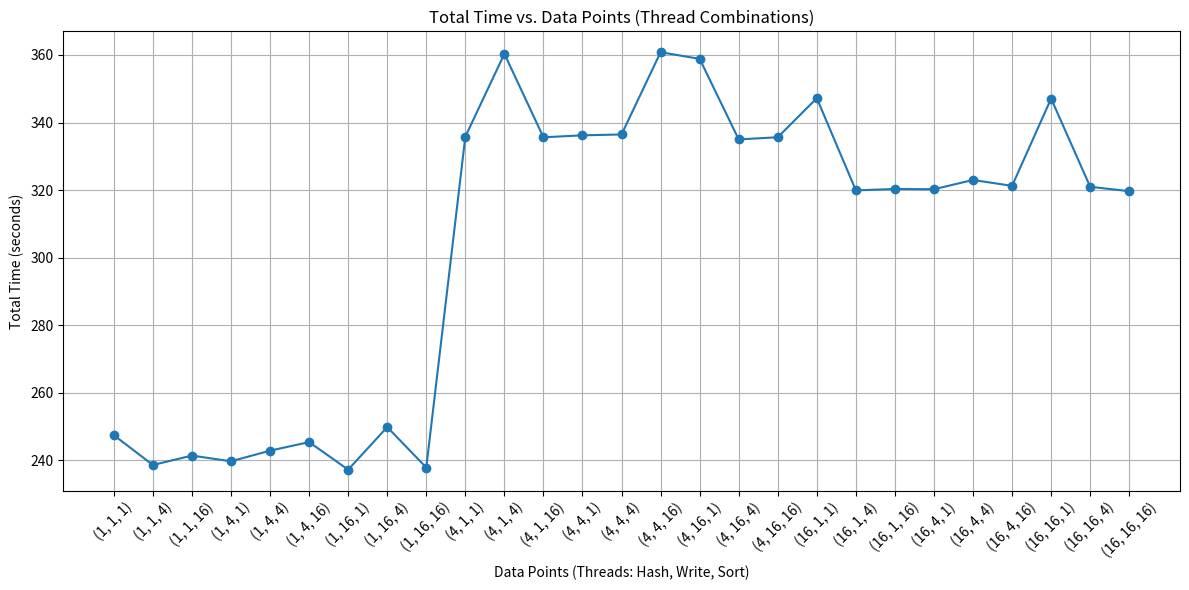

Here is the Python script that generated this plot:
#! /usr/bin/env python

import matplotlib.pyplot as plt



# Data

data = [

    ((1, 1, 1), 247.4449),

    ((1, 1, 4), 238.6284),

    ((1, 1, 16), 241.4112),

    ((1, 4, 1), 239.7154),

    ((1, 4, 4), 242.8663),

    ((1, 4, 16), 245.406),

    ((1, 16, 1), 237.2396),

    ((1, 16, 4), 249.8463),

    ((1, 16, 16), 237.8621),

    ((4, 1, 1), 335.8198),

    ((4, 1, 4), 360.3365),

    ((4, 1, 16), 335.6322),

    ((4, 4, 1), 336.2104),

    ((4, 4, 4), 336.4641),

    ((4, 4, 16), 360.8162),

    ((4, 16, 1), 358.8438),

    ((4, 16, 4), 335.0055),

    ((4, 16, 16), 335.6405),

    ((16, 1, 1), 347.2122),

    ((16, 1, 4), 319.915),

    ((16, 1, 16), 320.3294),

    ((16, 4, 1), 320.2528),

    ((16, 4, 4), 322.9995),

    ((16, 4, 16), 321.2506),

    ((16, 16, 1), 347.081),

    ((16, 16, 4), 320.9774),

    ((16, 16, 16), 319.6688)

]



# Combine thread values into a single variable

threads = [(x[0][0], x[0][1], x[0][2]) for x in data]

total_time = [x[1] for x in data]



# Plotting

plt.figure(figsize=(12, 6))

plt.plot(total_time, marker='o', linestyle='-')

plt.xlabel('Data Points (Threads: Hash, Write, Sort)')

plt.ylabel('Total Time (seconds)')

plt.title('Total Time vs. Data Points (Thread Combinations)')

plt.grid(True)



# Set x-axis ticks with thread combinations

plt.xticks(range(len(threads)), threads, rotation=45)



# Save the plot to a file

plt.savefig('2d_graph_with_thread_labels.png')



# Show plot

plt.tight_layout()

plt.show()

